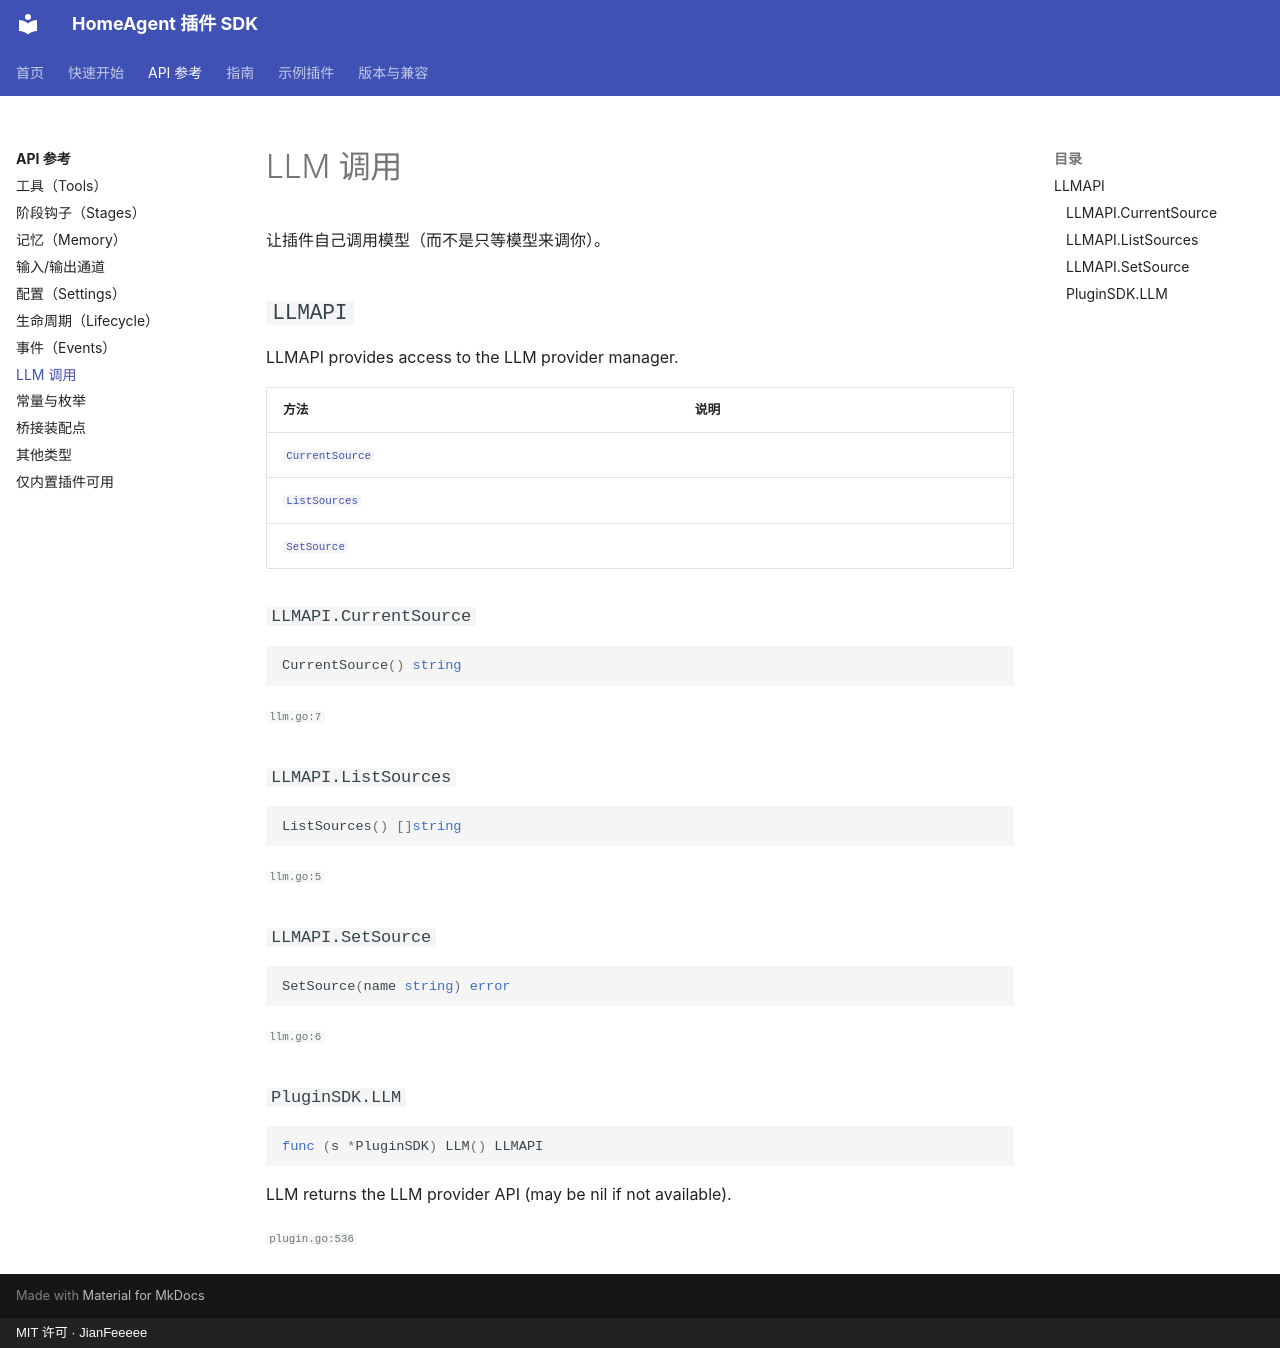

repository: JianFeeeee/homeagentsdk · page: api/llm/index.html · generator: mkdocs · copyright: MIT 许可 · JianFeeeee

<!-- 本页由 tools/apidoc/gensite 从源码生成，请勿手改；要改文档就改 sdk/*.go 的注释。 -->

# LLM 调用

让插件自己调用模型（而不是只等模型来调你）。

## `LLMAPI`

LLMAPI provides access to the LLM provider manager.

| 方法 | 说明 |
|---|---|
| [`CurrentSource`](#llmapicurrentsource) |  |
| [`ListSources`](#llmapilistsources) |  |
| [`SetSource`](#llmapisetsource) |  |

### `LLMAPI.CurrentSource`

```go
CurrentSource() string
```

<small>`llm.go:7`</small>

### `LLMAPI.ListSources`

```go
ListSources() []string
```

<small>`llm.go:5`</small>

### `LLMAPI.SetSource`

```go
SetSource(name string) error
```

<small>`llm.go:6`</small>

### `PluginSDK.LLM`

```go
func (s *PluginSDK) LLM() LLMAPI
```

LLM returns the LLM provider API (may be nil if not available).

<small>`plugin.go:536`</small>
